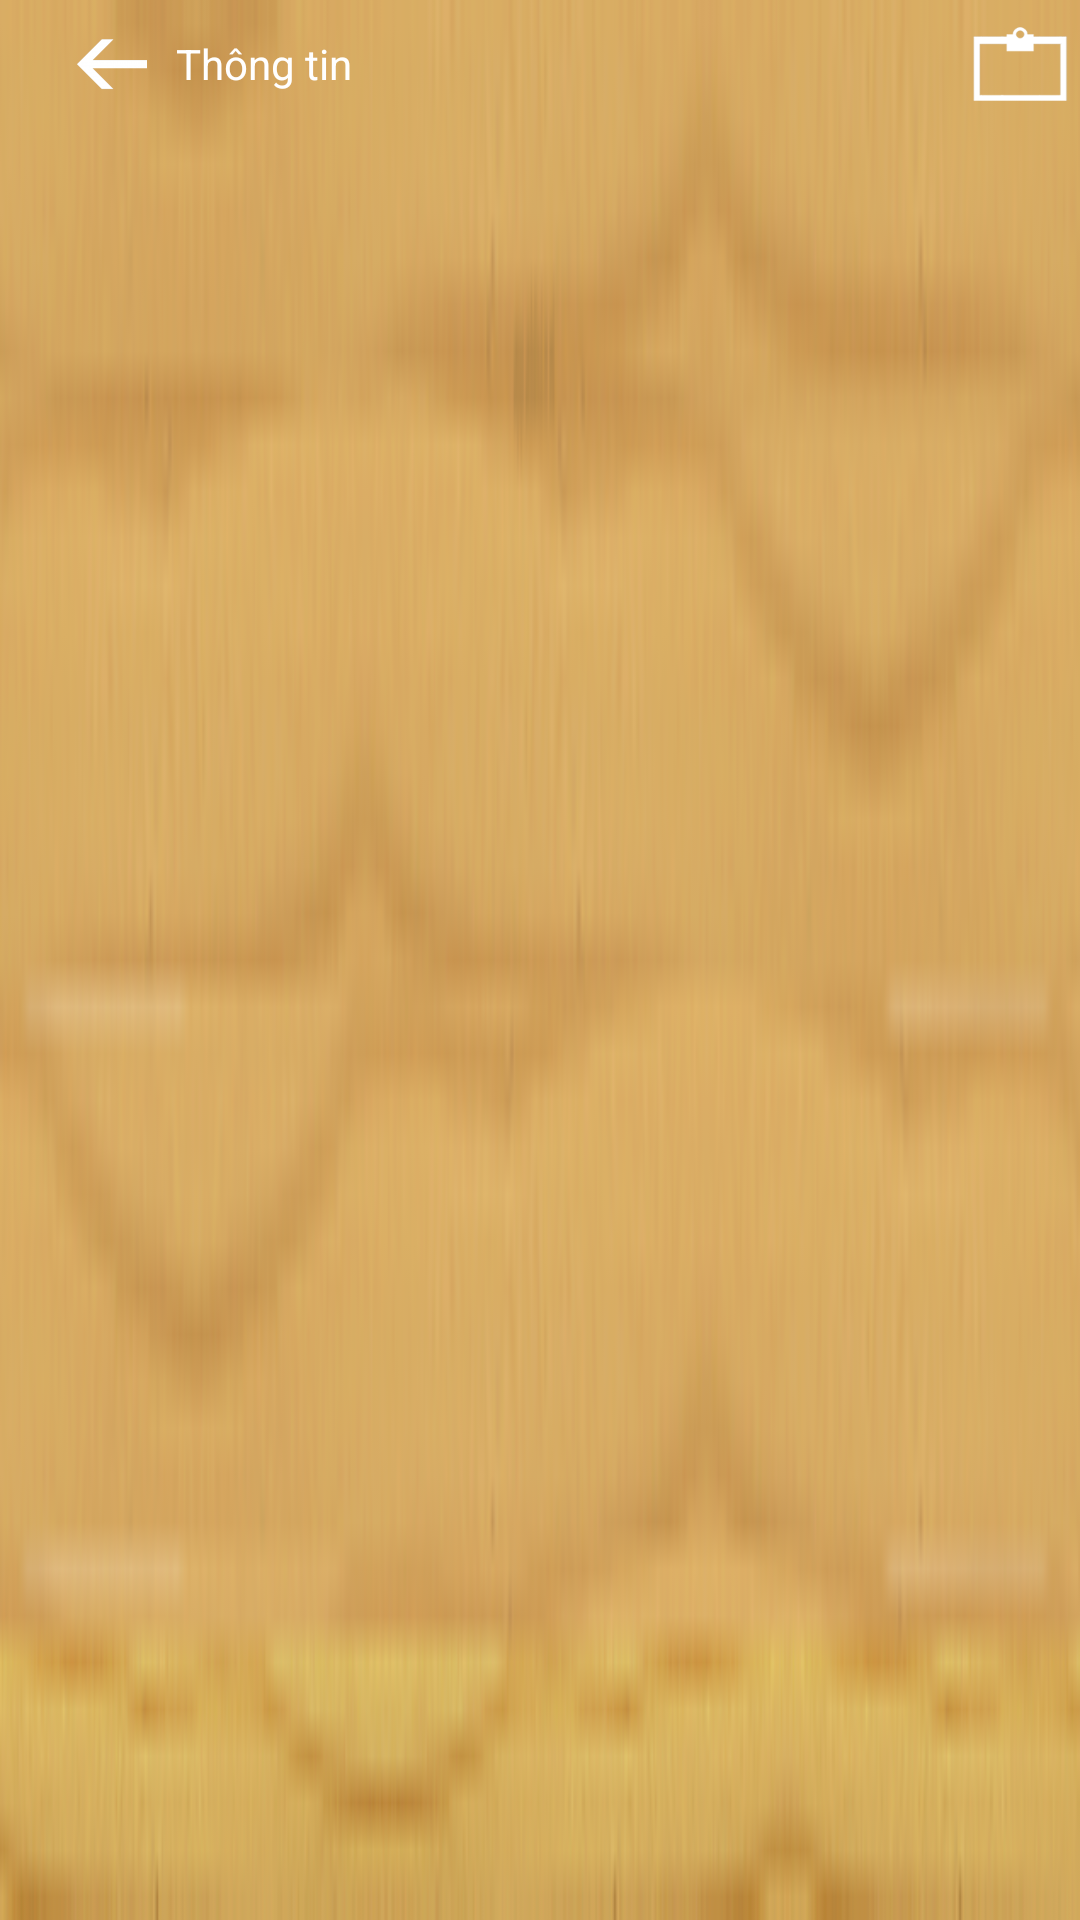

The Android layout XML behind this screen, and the referenced resources:
<!-- AndroidManifest.xml: fallback theme Theme.MaterialComponents.DayNight.NoActionBar -->
<!-- res/layout/top_bar.xml -->
<LinearLayout xmlns:android="http://schemas.android.com/apk/res/android"
    xmlns:tools="http://schemas.android.com/tools"
    android:id="@+id/top_bar"
    android:layout_width="match_parent"
    android:layout_height="wrap_content"
    android:background="@drawable/bg_bar"
    android:orientation="horizontal" >

    <RelativeLayout
        android:layout_width="match_parent"
        android:layout_height="wrap_content"
        android:gravity="center_vertical"
        android:orientation="horizontal" >

        <ImageView
            android:id="@+id/img_back"
            android:layout_width="wrap_content"
            android:layout_height="wrap_content"
            android:layout_centerVertical="true"
            android:contentDescription="@string/about"
            android:layout_gravity="center_vertical"
            android:layout_marginLeft="16dp"
            android:background="@drawable/view_state_back_button" />

        <TextView
            android:id="@+id/tv_title_bar"
            style="@style/TextAppearance.Sherlock.Widget.PopupMenu.Large"
            android:layout_width="wrap_content"
            android:layout_height="wrap_content"
            android:layout_centerInParent="true"
            android:layout_marginRight="48dp"
            android:layout_toRightOf="@+id/img_back"
            android:ellipsize="marquee"
            android:gravity="center_vertical"
            android:lines="1"
            android:text="@string/title_detail"
            android:textColor="@color/white" />

        <RelativeLayout
            android:layout_width="wrap_content"
            android:layout_height="wrap_content"
            android:layout_alignParentRight="true"
            android:layout_centerVertical="true"
            android:layout_marginRight="@dimen/space_between_view" >

            <ImageView
                android:id="@+id/img_share"
                android:layout_width="wrap_content"
                android:layout_height="wrap_content"
                android:layout_centerInParent="true"
                android:background="@drawable/view_state_clipboard_button"
                android:contentDescription="@string/app_name" />

            <TextView
                android:text="0"
                android:visibility="gone"
                android:id="@+id/tv_chap_top"
                android:layout_width="wrap_content"
                android:layout_height="wrap_content"
                android:layout_centerInParent="true"
                android:gravity="center"
                android:textColor="@color/white" />
        </RelativeLayout>
    </RelativeLayout>

</LinearLayout>
<!-- resources referenced by this layout -->
<resources>
  <color name="white">#FFFFFF</color>
  <dimen name="space_between_view">4dp</dimen>
  <!-- drawable bg_bar: png bitmap (drawable, 43358 bytes) -->
  <!-- drawable view_state_back_button (drawable) -->
  <selector xmlns:android="http://schemas.android.com/apk/res/android">
  
      <item android:drawable="@drawable/icon_back_press" android:state_focused="true" android:state_pressed="false"/>
      <item android:drawable="@drawable/icon_back_press" android:state_focused="false" android:state_pressed="true"/>
      <item android:drawable="@drawable/icon_back"/>
  
  </selector>
  <!-- drawable view_state_clipboard_button (drawable) -->
  <selector xmlns:android="http://schemas.android.com/apk/res/android">
  
      <item android:drawable="@drawable/icon_clipboard_pressed" android:state_focused="true" android:state_pressed="false"/>
      <item android:drawable="@drawable/icon_clipboard_pressed" android:state_focused="false" android:state_pressed="true"/>
      <item android:drawable="@drawable/icon_clipboard"/>
  
  </selector>
  <string name="about">About</string>
  <string name="app_name">iKara Truyện</string>
  <string name="title_detail">Thông tin</string>
  <!-- drawable icon_back_press: png bitmap (drawable-xxhdpi, 2136 bytes) -->
  <!-- drawable icon_back: png bitmap (drawable-xxhdpi, 1808 bytes) -->
  <!-- drawable icon_clipboard_pressed: png bitmap (drawable-xxxhdpi, 3270 bytes) -->
  <!-- drawable icon_clipboard: png bitmap (drawable-xxxhdpi, 2735 bytes) -->
</resources>
